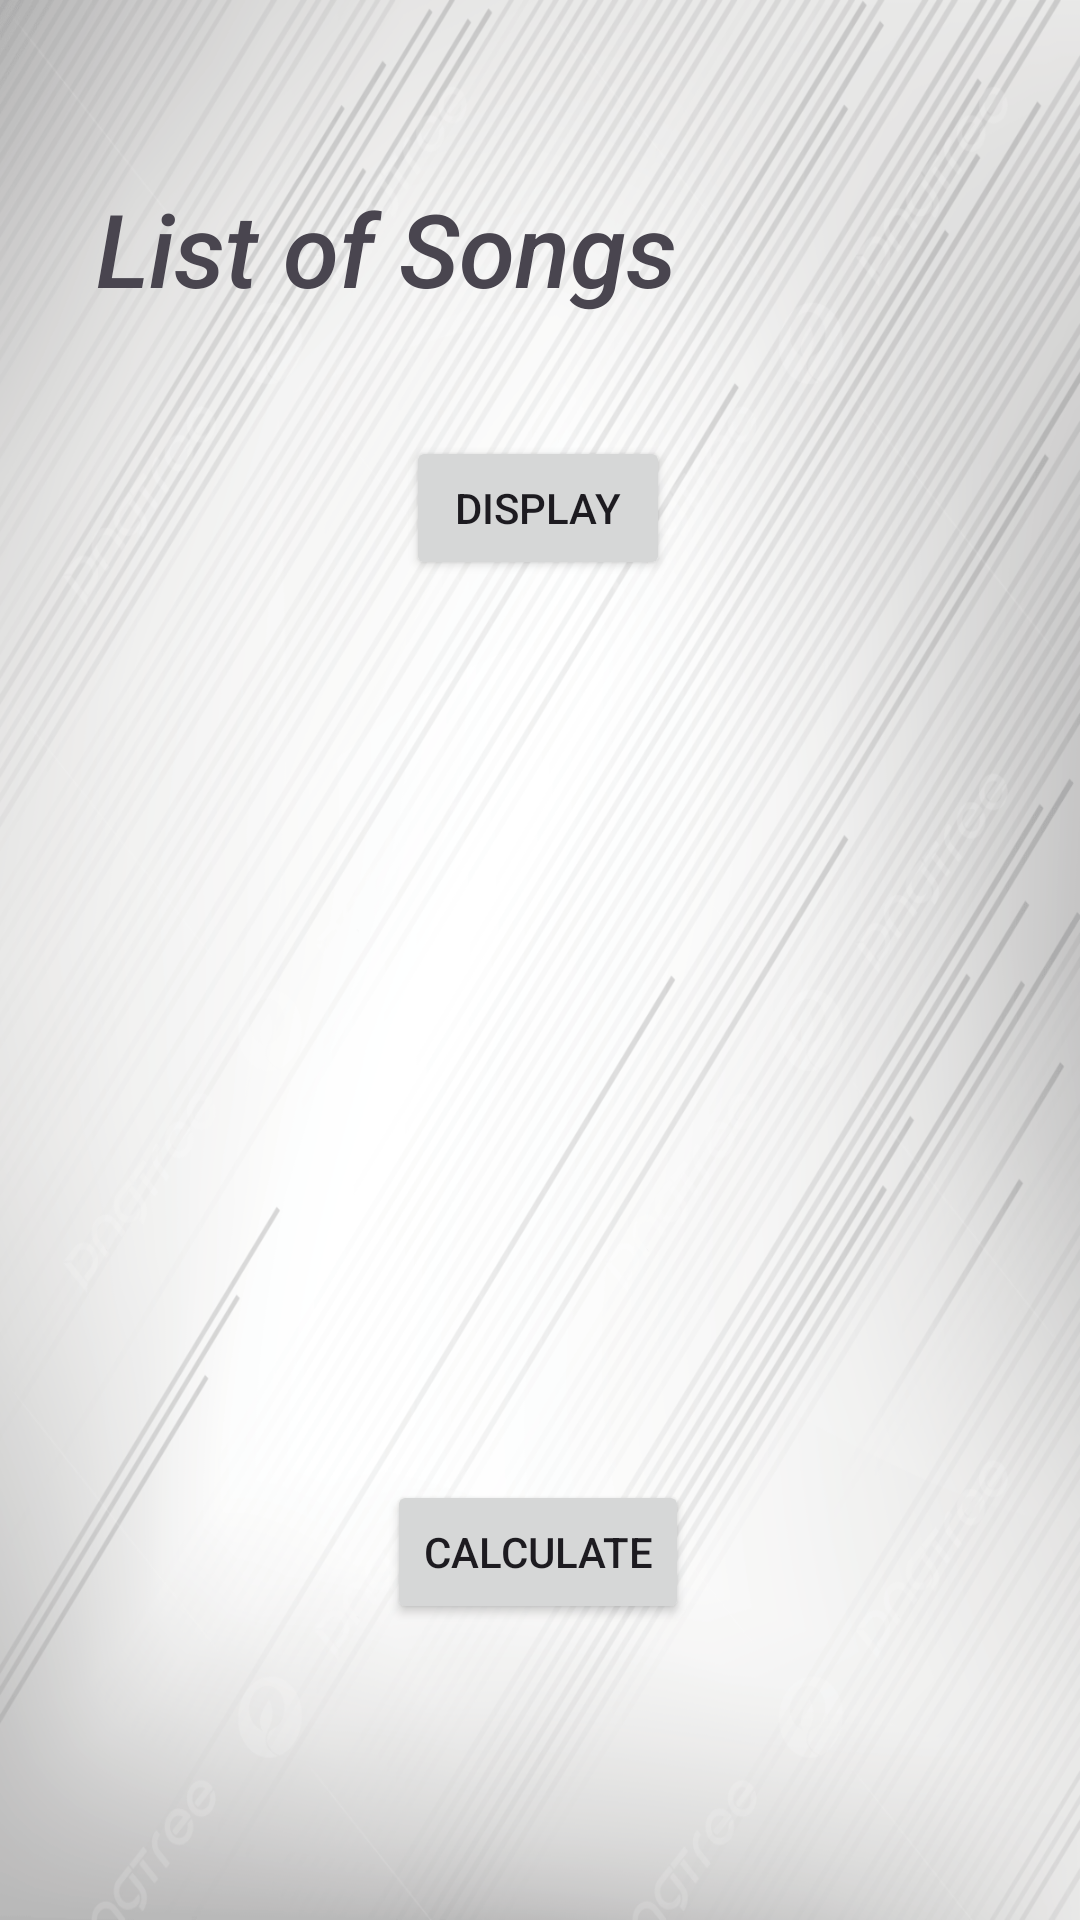

Android layout source for this screen:
<!-- AndroidManifest.xml: application theme Theme.PracticumExam -->
<!-- res/layout/activity_main2.xml -->
<?xml version="1.0" encoding="utf-8"?>
<androidx.constraintlayout.widget.ConstraintLayout xmlns:android="http://schemas.android.com/apk/res/android"
    xmlns:app="http://schemas.android.com/apk/res-auto"
    xmlns:tools="http://schemas.android.com/tools"
    android:id="@+id/main"
    android:layout_width="match_parent"
    android:layout_height="match_parent"
    tools:context=".MainActivity2">

    <androidx.constraintlayout.widget.ConstraintLayout
        android:layout_width="0dp"
        android:layout_height="0dp"
        app:layout_constraintBottom_toBottomOf="parent"
        app:layout_constraintEnd_toEndOf="parent"
        app:layout_constraintStart_toStartOf="parent"
        app:layout_constraintTop_toTopOf="parent">

        <ImageView
            android:id="@+id/imageView"
            android:layout_width="0dp"
            android:layout_height="0dp"
            android:scaleType="fitXY"
            app:layout_constraintBottom_toBottomOf="parent"
            app:layout_constraintEnd_toEndOf="parent"
            app:layout_constraintHorizontal_bias="0.0"
            app:layout_constraintStart_toStartOf="parent"
            app:layout_constraintTop_toTopOf="parent"
            app:layout_constraintVertical_bias="0.0"
            app:srcCompat="@drawable/pngtree_line_white_background_business_picture_image_1326839" />

        <Button
            android:id="@+id/edtdisplay"
            android:layout_width="wrap_content"
            android:layout_height="wrap_content"
            android:layout_marginTop="40dp"
            android:text="Display"
            app:layout_constraintEnd_toEndOf="parent"
            app:layout_constraintHorizontal_bias="0.498"
            app:layout_constraintStart_toStartOf="parent"
            app:layout_constraintTop_toBottomOf="@+id/textView2" />

        <Button
            android:id="@+id/edtcalculate"
            android:layout_width="wrap_content"
            android:layout_height="wrap_content"
            android:layout_marginTop="300dp"
            android:text="CALCULATE"
            app:layout_constraintEnd_toEndOf="parent"
            app:layout_constraintHorizontal_bias="0.498"
            app:layout_constraintStart_toStartOf="parent"
            app:layout_constraintTop_toBottomOf="@+id/edtdisplay" />

        <Button
            android:id="@+id/edtreturn"
            android:layout_width="wrap_content"
            android:layout_height="wrap_content"
            android:layout_marginTop="104dp"
            android:text="Return to mainscreen "
            app:layout_constraintEnd_toEndOf="parent"
            app:layout_constraintHorizontal_bias="0.049"
            app:layout_constraintStart_toStartOf="parent"
            app:layout_constraintTop_toBottomOf="@+id/edtcalculate" />

        <TextView
            android:id="@+id/textView2"
            android:layout_width="0dp"
            android:layout_height="wrap_content"
            android:layout_marginStart="32dp"
            android:layout_marginTop="60dp"
            android:layout_marginEnd="32dp"
            android:fontFamily="sans-serif-medium"
            android:text="List of Songs "
            android:textSize="34sp"
            android:textStyle="italic"
            app:layout_constraintEnd_toEndOf="parent"
            app:layout_constraintStart_toStartOf="parent"
            app:layout_constraintTop_toTopOf="@+id/imageView" />

        <ListView
            android:id="@+id/edtlist"
            android:layout_width="389dp"
            android:layout_height="61dp"
            android:layout_marginTop="28dp"
            app:layout_constraintEnd_toEndOf="parent"
            app:layout_constraintStart_toStartOf="parent"
            app:layout_constraintTop_toBottomOf="@+id/edtdisplay" />

    </androidx.constraintlayout.widget.ConstraintLayout>
</androidx.constraintlayout.widget.ConstraintLayout>
<!-- resources referenced by this layout -->
<resources>
  <!-- drawable pngtree_line_white_background_business_picture_image_1326839: jpg bitmap (drawable, 691192 bytes) -->
  <style name="Theme.PracticumExam" parent="Base.Theme.PracticumExam" />
  <style name="Base.Theme.PracticumExam" parent="Theme.Material3.DayNight.NoActionBar">
          
          
      </style>
</resources>
